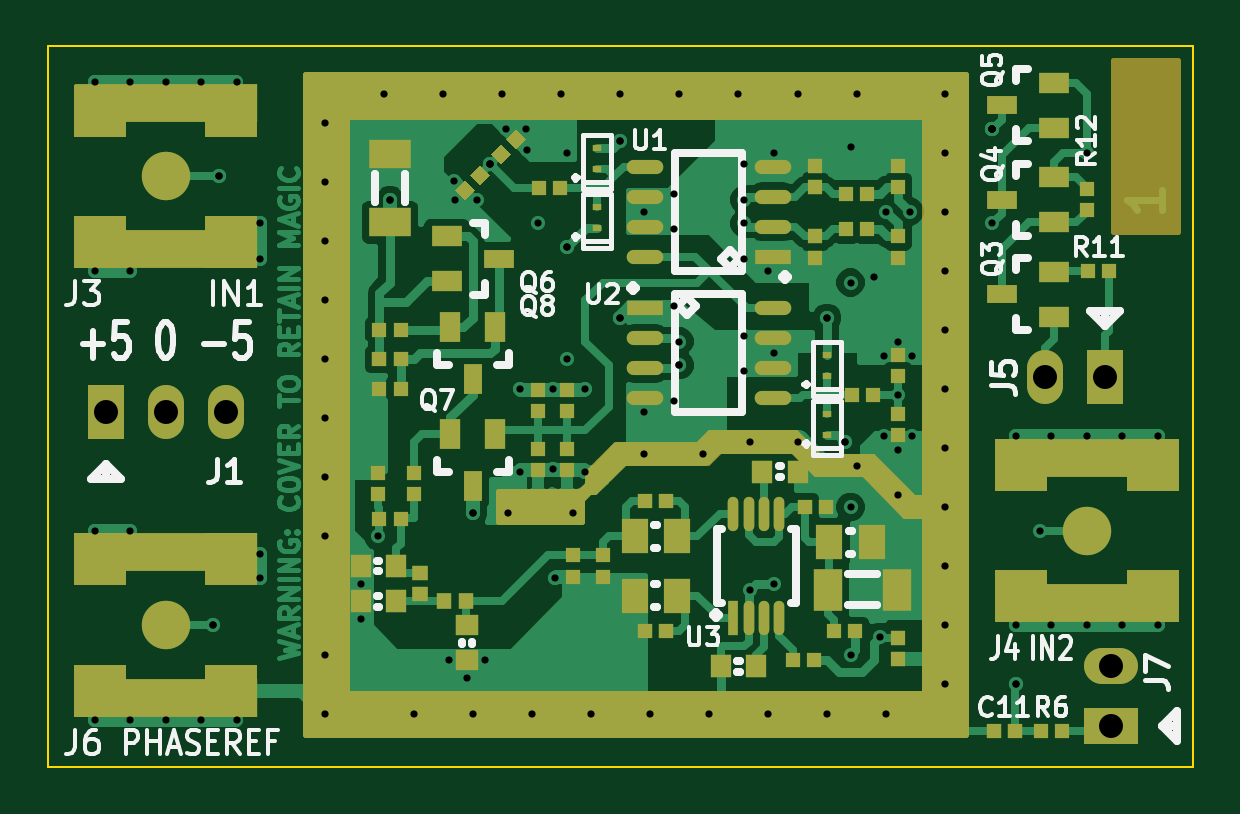
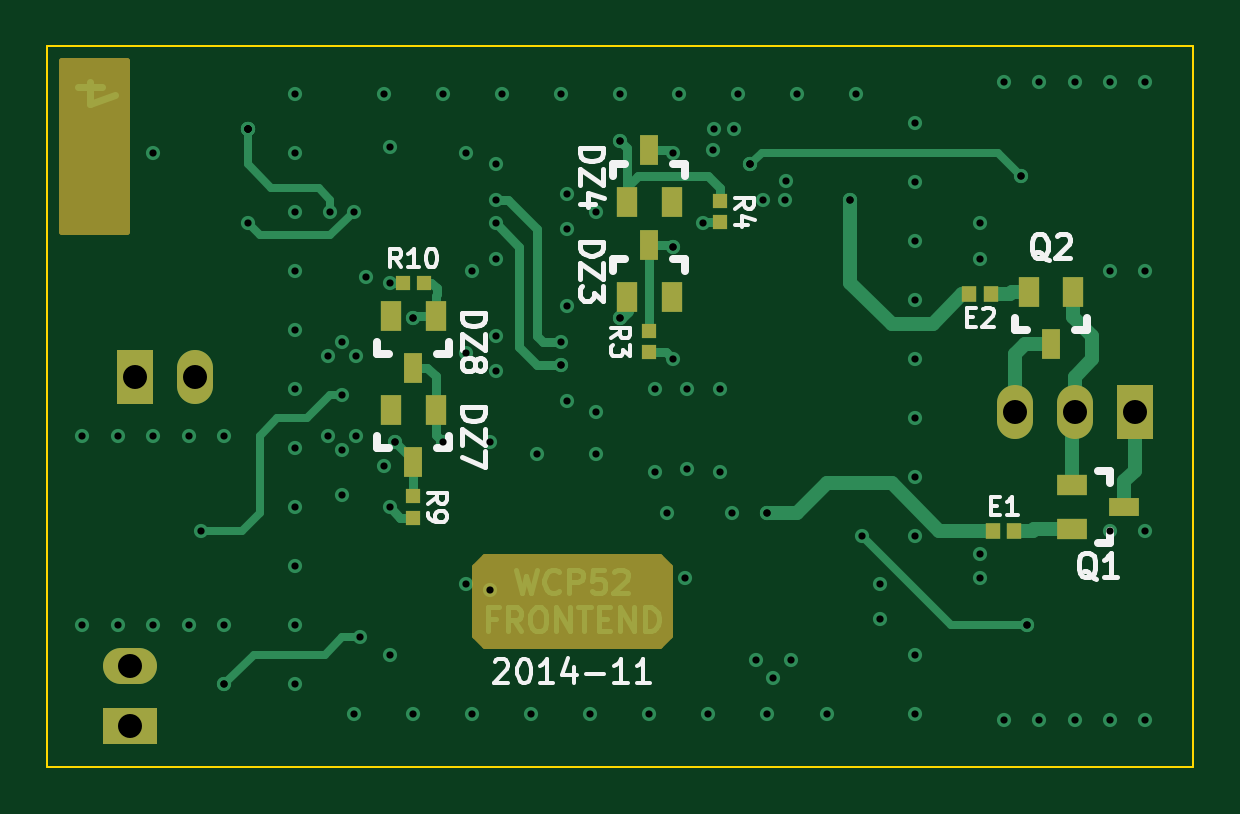
Circuit board: 8 layer files. Board 48.5 x 30.5 mm.
- bottom_copper: wcp52-input.GBL (13929 bytes)
- bottom_silk: wcp52-input.GBO (11388 bytes)
- bottom_mask: wcp52-input.GBS (2386 bytes)
- outline: wcp52-input.GKO (492 bytes)
- top_copper: wcp52-input.GTL (59320 bytes)
- top_silk: wcp52-input.GTO (24936 bytes)
- top_mask: wcp52-input.GTS (8443 bytes)
- drill: wcp52-input.XLN (2858 bytes)

=== bottom_copper: wcp52-input.GBL (13929 bytes, source omitted) ===
=== bottom_silk: wcp52-input.GBO (11388 bytes, source omitted) ===
=== bottom_mask: wcp52-input.GBS ===
G04 #@! TF.FileFunction,Soldermask,Bot*
%FSLAX46Y46*%
G04 Gerber Fmt 4.6, Leading zero omitted, Abs format (unit mm)*
G04 Created by KiCad (PCBNEW (2014-11-08 BZR 5258)-product) date Tue 11 Nov 2014 09:30:07 AM EST*
%MOMM*%
G01*
G04 APERTURE LIST*
%ADD10C,0.100000*%
%ADD11R,1.524000X2.286000*%
%ADD12O,1.524000X2.286000*%
%ADD13R,2.286000X1.524000*%
%ADD14O,2.286000X1.524000*%
%ADD15R,0.900000X1.300000*%
%ADD16R,0.800000X1.300000*%
%ADD17R,1.300000X0.900000*%
%ADD18R,1.300000X0.800000*%
%ADD19R,0.600000X0.600000*%
%ADD20R,0.650000X0.700000*%
%ADD21C,0.254000*%
G04 APERTURE END LIST*
D10*
D11*
X89460000Y-75000000D03*
D12*
X92000000Y-75000000D03*
X94540000Y-75000000D03*
D11*
X131770000Y-73500000D03*
D12*
X129230000Y-73500000D03*
D13*
X132000000Y-88270000D03*
D14*
X132000000Y-85730000D03*
D15*
X110950000Y-70100000D03*
X109050000Y-70100000D03*
D16*
X110000000Y-67900000D03*
D15*
X110950000Y-66100000D03*
X109050000Y-66100000D03*
D16*
X110000000Y-63900000D03*
D15*
X119050000Y-74900000D03*
X120950000Y-74900000D03*
D16*
X120000000Y-77100000D03*
D15*
X119050000Y-70900000D03*
X120950000Y-70900000D03*
D16*
X120000000Y-73100000D03*
D17*
X92100000Y-78050000D03*
X92100000Y-79950000D03*
D18*
X89900000Y-79000000D03*
D15*
X92050000Y-69900000D03*
X93950000Y-69900000D03*
D16*
X93000000Y-72100000D03*
D19*
X110000000Y-71550000D03*
X110000000Y-72450000D03*
X107000000Y-66950000D03*
X107000000Y-66050000D03*
X120000000Y-78550000D03*
X120000000Y-79450000D03*
X120450000Y-69500000D03*
X119550000Y-69500000D03*
D20*
X95550000Y-70000000D03*
X96450000Y-70000000D03*
X94550000Y-80000000D03*
X95450000Y-80000000D03*
D21*
G36*
X134873000Y-67373000D02*
X132127000Y-67373000D01*
X132127000Y-60127000D01*
X134873000Y-60127000D01*
X134873000Y-67373000D01*
X134873000Y-67373000D01*
G37*
X134873000Y-67373000D02*
X132127000Y-67373000D01*
X132127000Y-60127000D01*
X134873000Y-60127000D01*
X134873000Y-67373000D01*
G36*
X117373000Y-84447395D02*
X116947395Y-84873000D01*
X109552605Y-84873000D01*
X109127000Y-84447395D01*
X109127000Y-81552605D01*
X109552605Y-81127000D01*
X116947395Y-81127000D01*
X117373000Y-81552605D01*
X117373000Y-84447395D01*
X117373000Y-84447395D01*
G37*
X117373000Y-84447395D02*
X116947395Y-84873000D01*
X109552605Y-84873000D01*
X109127000Y-84447395D01*
X109127000Y-81552605D01*
X109552605Y-81127000D01*
X116947395Y-81127000D01*
X117373000Y-81552605D01*
X117373000Y-84447395D01*
M02*

=== outline: wcp52-input.GKO ===
G04 #@! TF.FileFunction,Profile,NP*
%FSLAX46Y46*%
G04 Gerber Fmt 4.6, Leading zero omitted, Abs format (unit mm)*
G04 Created by KiCad (PCBNEW (2014-11-08 BZR 5258)-product) date Tue 11 Nov 2014 09:30:07 AM EST*
%MOMM*%
G01*
G04 APERTURE LIST*
%ADD10C,0.100000*%
G04 APERTURE END LIST*
D10*
X87000000Y-59500000D02*
X87000000Y-90000000D01*
X135500000Y-59500000D02*
X135500000Y-90000000D01*
X87000000Y-59500000D02*
X135500000Y-59500000D01*
X135500000Y-90000000D02*
X87000000Y-90000000D01*
M02*

=== top_copper: wcp52-input.GTL (59320 bytes, source omitted) ===
=== top_silk: wcp52-input.GTO (24936 bytes, source omitted) ===
=== top_mask: wcp52-input.GTS (8443 bytes, source omitted) ===
=== drill: wcp52-input.XLN ===
M48
;DRILL file {kicad (2014-11-08 BZR 5258)-product} date Tue 11 Nov 2014 09:30:09 AM EST
;FORMAT={-:-/ absolute / inch / decimal}
FMAT,2
INCH,TZ
T1C0.012
T2C0.040
%
G90
G05
M72
T1
X3.5039Y-2.4016
X3.5039Y-2.7165
X3.5039Y-3.1496
X3.5039Y-3.4646
X3.563Y-2.4016
X3.563Y-2.7165
X3.563Y-3.1496
X3.563Y-3.4646
X3.622Y-2.4016
X3.622Y-3.4646
X3.6811Y-2.4016
X3.6811Y-3.4646
X3.7008Y-3.3071
X3.7008Y-3.3071
X3.7106Y-2.5591
X3.7106Y-2.5591
X3.7402Y-2.4016
X3.7402Y-3.4646
X3.7795Y-2.6378
X3.7795Y-2.6969
X3.7795Y-3.189
X3.7795Y-3.2283
X3.8878Y-2.4705
X3.8878Y-2.5689
X3.8878Y-2.6673
X3.8878Y-2.7657
X3.8878Y-2.8642
X3.8878Y-2.9626
X3.8878Y-3.061
X3.8878Y-3.1594
X3.8878Y-3.3563
X3.8878Y-3.4547
X3.9469Y-3.2382
X3.9469Y-3.2972
X3.9764Y-3.1594
X3.9862Y-2.4213
X3.9961Y-2.5984
X3.9961Y-2.5984
X4.0354Y-3.4547
X4.0846Y-2.4213
X4.0945Y-3.3661
X4.1024Y-2.5669
X4.1043Y-2.5984
X4.124Y-3.3957
X4.1339Y-3.1201
X4.1339Y-3.1201
X4.1339Y-3.4547
X4.1417Y-2.5984
X4.1535Y-3.3661
X4.1634Y-2.5394
X4.1634Y-2.5394
X4.1634Y-2.5394
X4.1831Y-2.4213
X4.189Y-2.4803
X4.1929Y-3.1201
X4.2126Y-2.9134
X4.2126Y-3.0512
X4.2224Y-2.4803
X4.2244Y-2.5157
X4.2323Y-3.4547
X4.2421Y-2.6378
X4.2677Y-2.9134
X4.2677Y-3.0472
X4.2717Y-3.2283
X4.2815Y-2.4213
X4.2913Y-2.5197
X4.2913Y-2.6772
X4.2913Y-2.6772
X4.2913Y-2.8642
X4.3012Y-3.1201
X4.3209Y-2.9134
X4.3209Y-3.0512
X4.3307Y-3.4547
X4.3799Y-2.4213
X4.3799Y-2.5
X4.3799Y-2.5
X4.3799Y-2.7953
X4.3799Y-2.7953
X4.4193Y-2.6181
X4.4193Y-2.9528
X4.4193Y-3.0217
X4.4291Y-3.4547
X4.4685Y-2.5886
X4.4685Y-2.6476
X4.4685Y-2.7756
X4.4685Y-2.9331
X4.4783Y-2.4213
X4.4783Y-2.8346
X4.4783Y-2.874
X4.4783Y-2.874
X4.5177Y-3.0217
X4.5276Y-3.4547
X4.5768Y-2.4213
X4.5866Y-2.5394
X4.5866Y-2.5984
X4.5866Y-2.6378
X4.5866Y-2.6969
X4.5866Y-2.8248
X4.5866Y-2.8839
X4.5965Y-3.002
X4.5965Y-3.248
X4.626Y-2.7165
X4.626Y-3.4547
X4.6358Y-2.5197
X4.6358Y-2.8543
X4.6358Y-3.2382
X4.6752Y-2.4213
X4.6752Y-3.002
X4.7244Y-2.7953
X4.7244Y-2.7953
X4.7244Y-3.4547
X4.7539Y-3.002
X4.7539Y-3.002
X4.7638Y-2.5098
X4.7638Y-2.7362
X4.7638Y-3.1102
X4.7638Y-3.3563
X4.7736Y-2.4213
X4.7736Y-3.0413
X4.8031Y-2.7264
X4.813Y-3.3268
X4.8189Y-2.8583
X4.8189Y-2.9921
X4.8228Y-2.6181
X4.8228Y-3.4547
X4.8425Y-2.8346
X4.8425Y-2.9232
X4.8425Y-3.0157
X4.8425Y-3.0906
X4.8622Y-2.6181
X4.8661Y-2.8583
X4.8661Y-2.9921
X4.9213Y-2.4213
X4.9213Y-2.5197
X4.9213Y-2.6181
X4.9213Y-2.7165
X4.9213Y-2.815
X4.9213Y-2.9134
X4.9213Y-3.0118
X4.9213Y-3.1102
X4.9213Y-3.2087
X4.9213Y-3.3071
X4.9213Y-3.4055
X5.Y-2.4803
X5.Y-2.4803
X5.Y-2.4803
X5.Y-2.4803
X5.Y-2.4803
X5.Y-2.6378
X5.0394Y-2.9921
X5.0394Y-3.3071
X5.0394Y-3.4055
X5.0394Y-3.4055
X5.0787Y-3.1496
X5.0984Y-2.9921
X5.0984Y-3.3071
X5.1575Y-2.5197
X5.1575Y-2.9921
X5.1575Y-3.3071
X5.2165Y-2.9921
X5.2165Y-3.3071
X5.2756Y-2.9921
X5.2756Y-3.3071
T2
X3.522Y-2.9528
X3.622Y-2.9528
X3.722Y-2.9528
X5.0878Y-2.8937
X5.1878Y-2.8937
X5.1969Y-3.3752
X5.1969Y-3.4752
T0
M30
